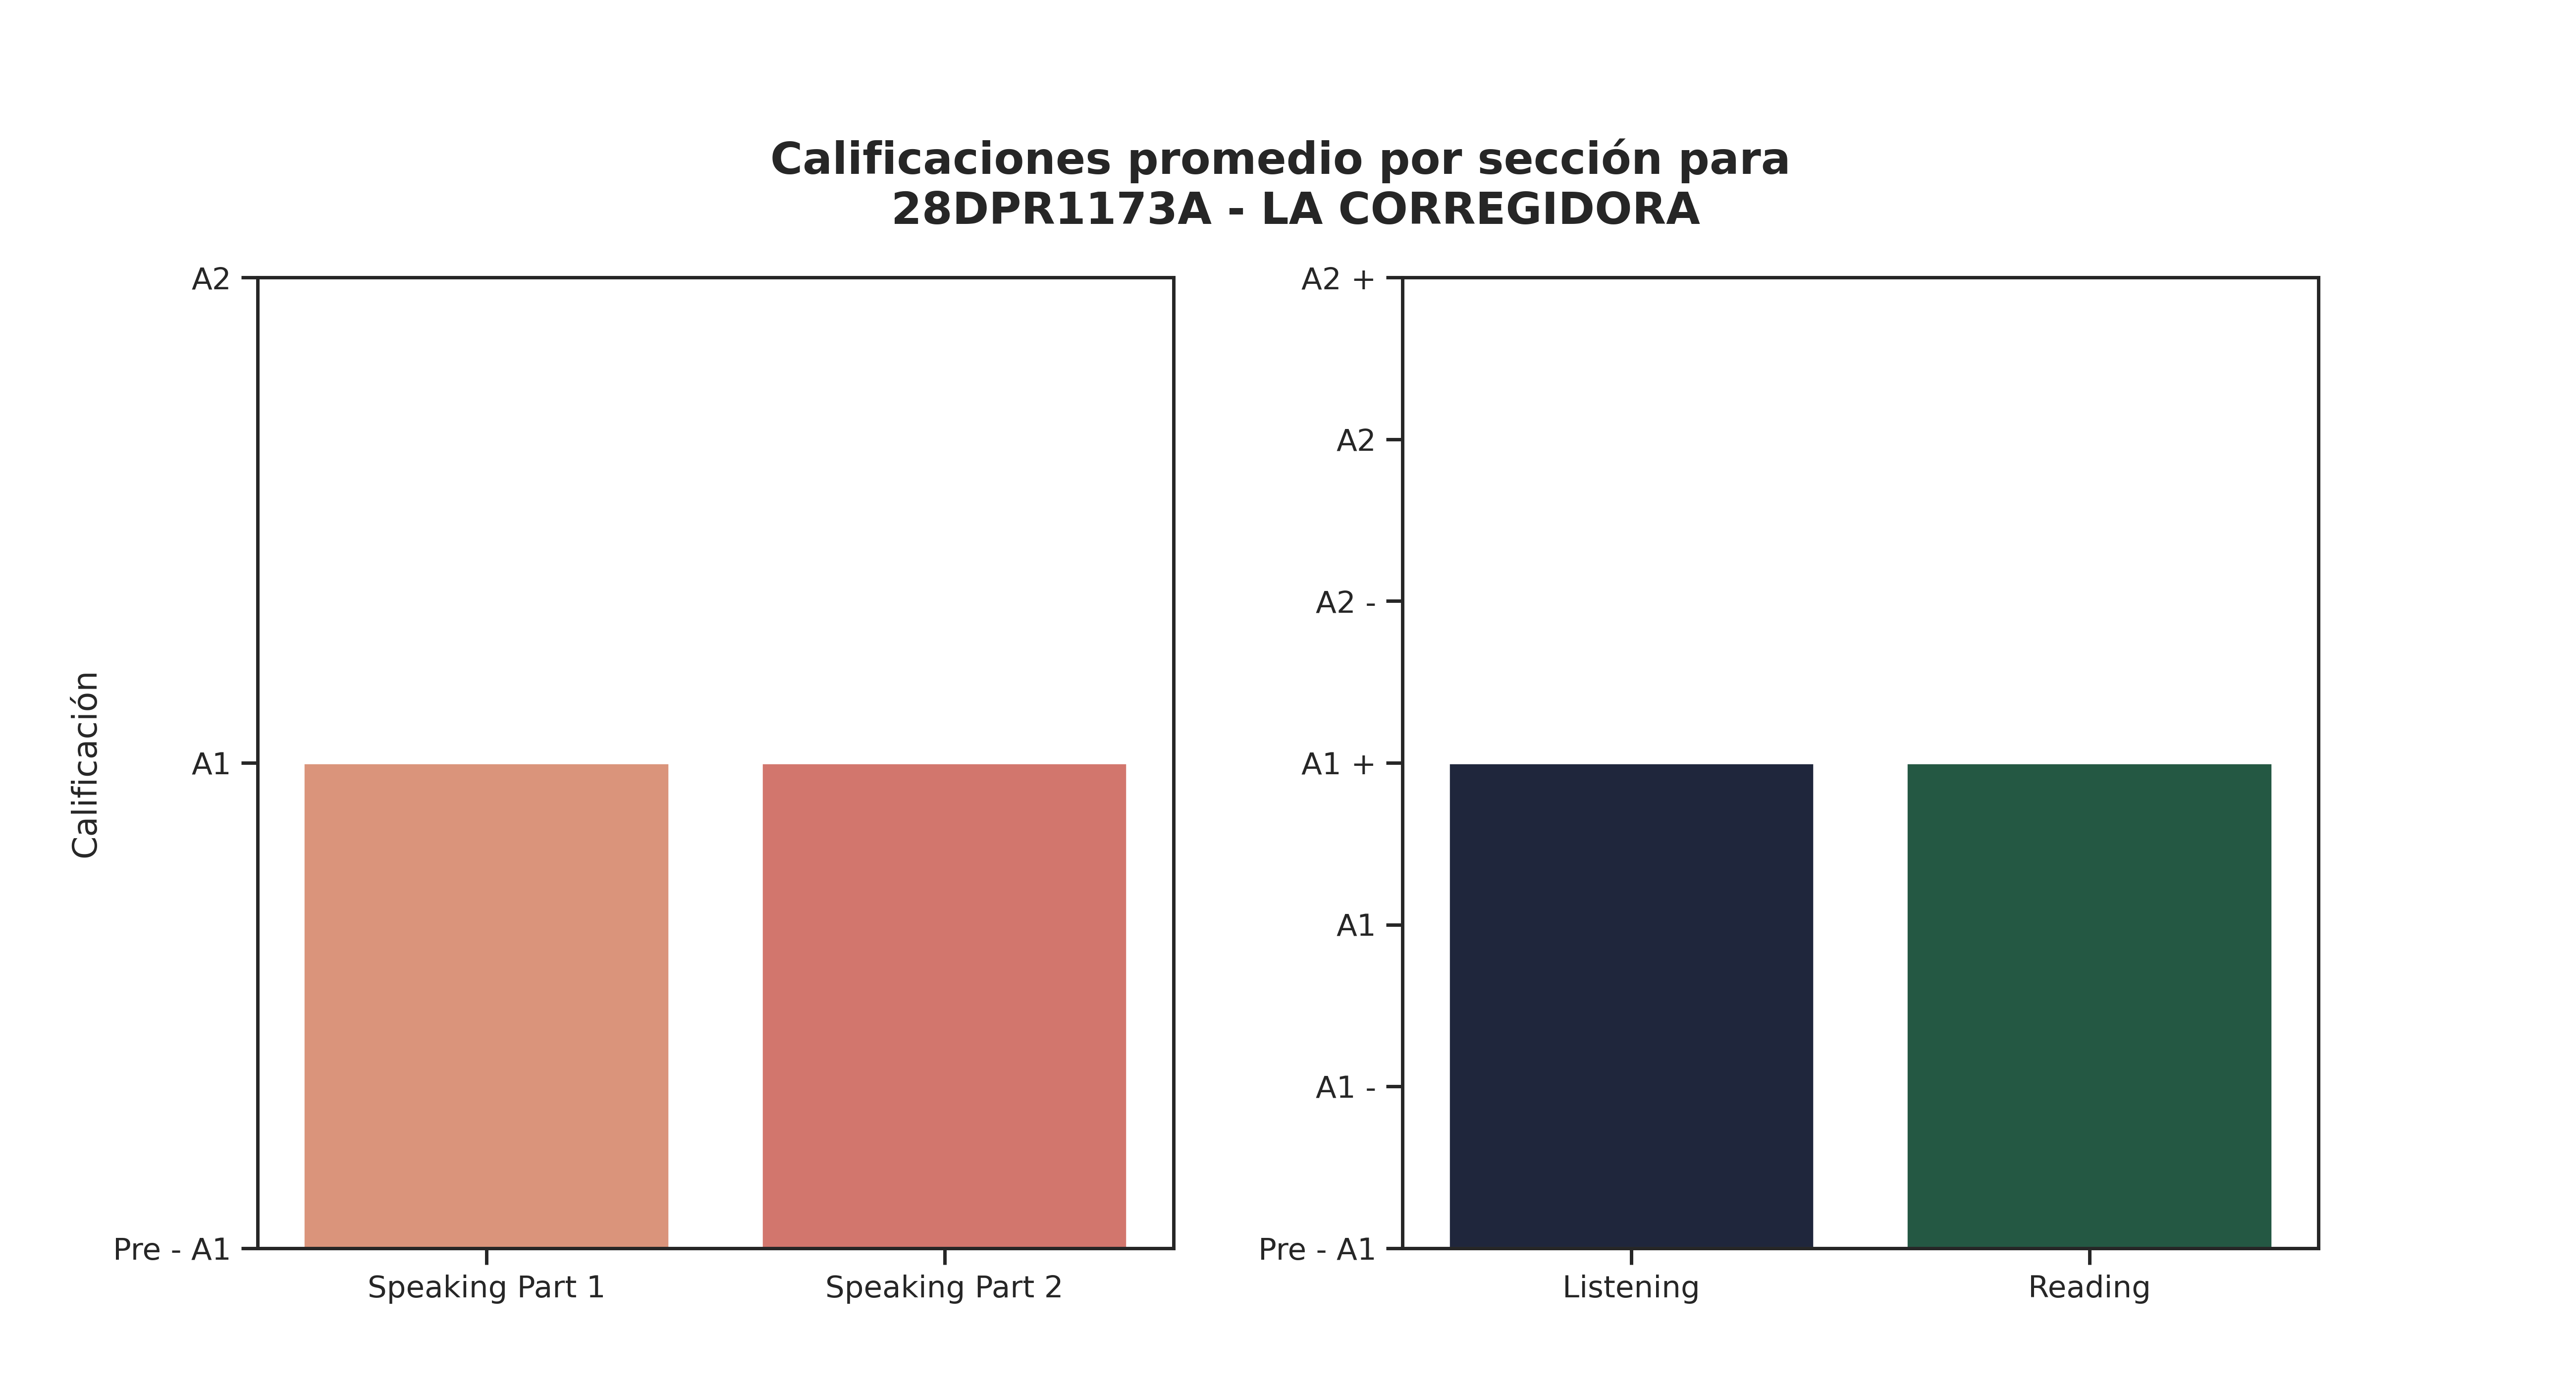

Values plotted in this chart, from the file beside it:
Sección, Promedio de aciertos correctos, Calificación, Número de estudiantes con esa calificaci…, Promedio de aciertos asignada por reviso…
Speaking Part 1, 2, A1, 13, 3
Speaking Part 2, 2, A1, 17, 2
Listening, 15, A1 +, 6, 14
Reading, 26, A1 +, 12, 25
